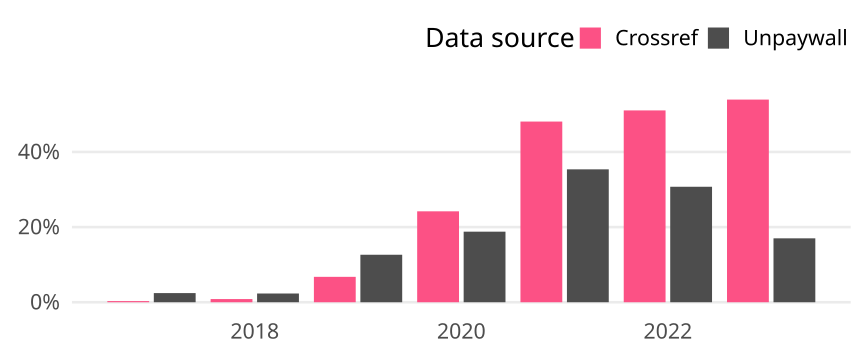

The table this chart was drawn from, first rows:
cr_year, cat, article_total, name, oa_articles, oa_share
2017, Germany, 1315, Crossref, 4, 0.003042
2017, Germany, 1315, Unpaywall, 32, 0.02433
2018, Germany, 1419, Crossref, 12, 0.008457
2018, Germany, 1419, Unpaywall, 33, 0.02326
2019, Germany, 1479, Crossref, 100, 0.06761
2019, Germany, 1479, Unpaywall, 187, 0.1264
2020, Germany, 1533, Crossref, 371, 0.242
2020, Germany, 1533, Unpaywall, 288, 0.1879
2021, Germany, 1470, Crossref, 707, 0.481
2021, Germany, 1470, Unpaywall, 520, 0.3537
2022, Germany, 1555, Crossref, 794, 0.5106
2022, Germany, 1555, Unpaywall, 478, 0.3074
2023, Germany, 482, Crossref, 260, 0.5394
2023, Germany, 482, Unpaywall, 82, 0.1701
